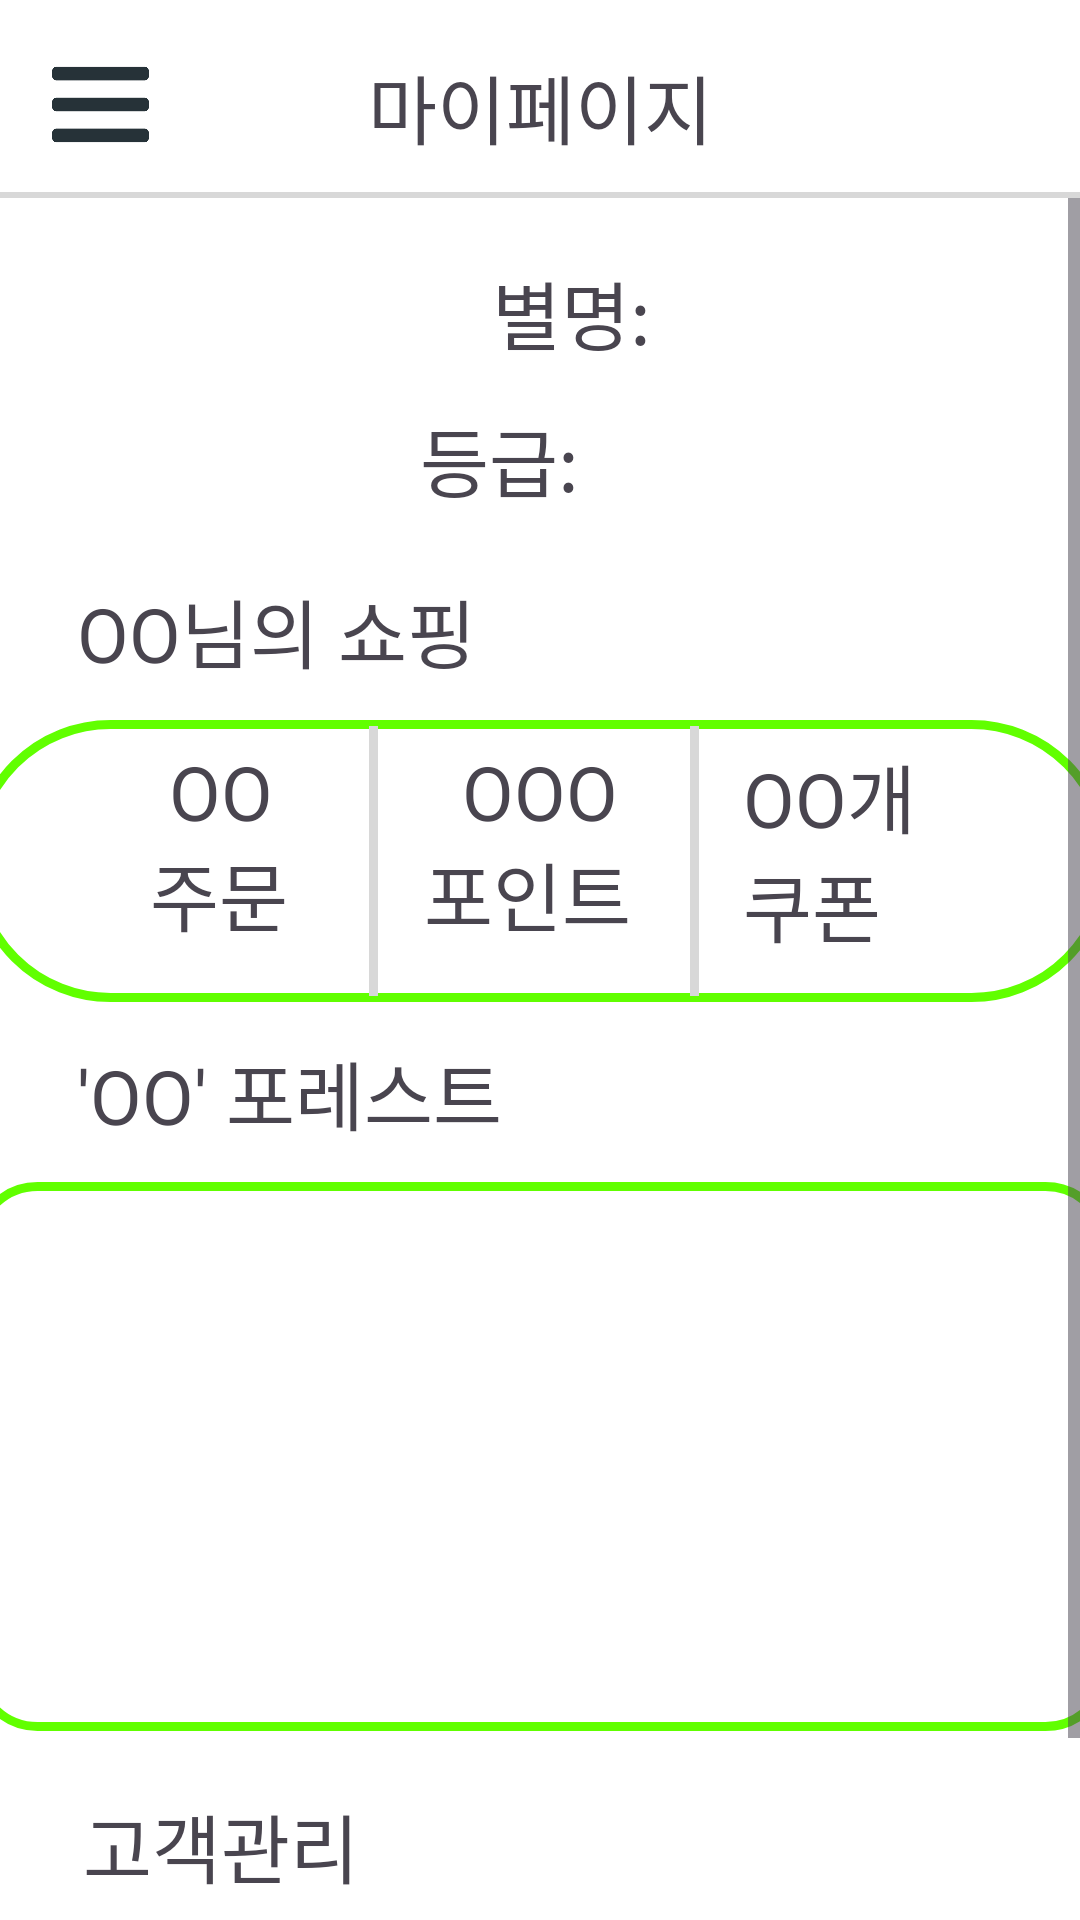

This screen was rendered from an Android layout file. Write that file and the resources it references.
<!-- AndroidManifest.xml: application theme Theme.SWproject -->
<!-- res/layout/activity_main.xml -->
<?xml version="1.0" encoding="utf-8"?>
<androidx.constraintlayout.widget.ConstraintLayout xmlns:android="http://schemas.android.com/apk/res/android"
    xmlns:app="http://schemas.android.com/apk/res-auto"
    xmlns:tools="http://schemas.android.com/tools"
    android:layout_width="match_parent"
    android:layout_height="match_parent"
    tools:context=".MainActivity"
    android:id="@+id/root"
    android:background="#D8D8D8">

    <androidx.appcompat.widget.Toolbar
        android:id="@+id/toolbar"
        android:layout_width="match_parent"
        android:layout_height="wrap_content"
        android:layout_marginTop="0dp"
        app:layout_constraintTop_toTopOf="parent"
        android:background="#FFFFFF">

        <androidx.constraintlayout.widget.ConstraintLayout
            android:layout_width="match_parent"
            android:layout_height="wrap_content">

            <ImageView
                android:id="@+id/imageView4"
                android:layout_width="35dp"
                android:layout_height="35dp"
                app:srcCompat="@drawable/baseline"
                app:layout_constraintStart_toStartOf="parent"
                app:layout_constraintTop_toTopOf="parent"
                android:layout_marginStart="0dp"
                android:layout_marginTop="16dp" />

            <ImageView
                android:id="@+id/imageView5"
                android:layout_width="35dp"
                android:layout_height="35dp"
                app:srcCompat="@drawable/search"
                app:layout_constraintEnd_toEndOf="parent"
                app:layout_constraintTop_toTopOf="parent"
                android:layout_marginEnd="16dp"
                android:layout_marginTop="15dp" />

            <TextView
                android:id="@+id/textView4"
                android:layout_width="wrap_content"
                android:layout_height="45dp"
                android:text="마이페이지"
                android:textSize="25sp"
                app:layout_constraintStart_toEndOf="@+id/imageView4"
                app:layout_constraintEnd_toStartOf="@+id/imageView5"
                app:layout_constraintTop_toTopOf="parent"
                android:layout_marginStart="16dp"
                android:layout_marginEnd="16dp"
                android:layout_marginTop="16dp" />

        </androidx.constraintlayout.widget.ConstraintLayout>

    </androidx.appcompat.widget.Toolbar>


    <ScrollView
        android:id="@+id/scroll"
        android:layout_width="match_parent"
        android:layout_height="match_parent"
        android:layout_marginTop="66dp"
        app:layout_constraintTop_toBottomOf="@+id/toolbar"
        tools:layout_editor_absoluteX="0dp"
        android:background="#FFFFFF">

        <androidx.constraintlayout.widget.ConstraintLayout
            android:layout_width="match_parent"
            android:layout_height="wrap_content">

            <ImageView
                android:id="@+id/imageView"
                android:layout_width="wrap_content"
                android:layout_height="98dp"
                android:layout_marginStart="24dp"
                android:layout_marginTop="16dp"
                app:layout_constraintStart_toStartOf="parent"
                app:layout_constraintTop_toTopOf="parent"
                tools:srcCompat="@tools:sample/avatars" />

            <TextView
                android:id="@+id/user_id"
                android:layout_width="59dp"
                android:layout_height="37dp"
                android:layout_marginStart="164dp"
                android:layout_marginTop="20dp"
                android:text="별명: "
                android:textSize="25sp"
                app:layout_constraintStart_toStartOf="parent"
                app:layout_constraintTop_toTopOf="parent" />

            <TextView
                android:id="@+id/user_level"
                android:layout_width="59dp"
                android:layout_height="37dp"
                android:layout_marginTop="12dp"
                android:text="등급: "
                android:textSize="25sp"
                app:layout_constraintEnd_toEndOf="parent"
                app:layout_constraintHorizontal_bias="0.465"
                app:layout_constraintStart_toStartOf="parent"
                app:layout_constraintTop_toBottomOf="@+id/user_id" />


            <TextView
                android:id="@+id/user_shopping"
                android:layout_width="177dp"
                android:layout_height="40dp"
                android:layout_marginTop="20dp"
                android:text="OO님의 쇼핑"
                android:textSize="25sp"
                app:layout_constraintEnd_toEndOf="parent"
                app:layout_constraintHorizontal_bias="0.141"
                app:layout_constraintStart_toStartOf="parent"
                app:layout_constraintTop_toBottomOf="@+id/user_level" />

            <ImageView
                android:id="@+id/img_shopping"

                android:layout_width="380dp"
                android:layout_height="94dp"
                android:layout_marginTop="8dp"

                android:background="@drawable/shape_shopping"
                android:shadowColor="#FFFFFF"
                android:shadowDx="0"
                android:shadowDy="0"
                android:shadowRadius="5"
                android:text="Button"
                android:textColor="#000000"
                android:textSize="25sp"
                app:layout_constraintEnd_toEndOf="parent"
                app:layout_constraintHorizontal_bias="0.516"
                app:layout_constraintStart_toStartOf="parent"
                app:layout_constraintTop_toBottomOf="@+id/user_shopping" />

            <View
                android:id="@+id/view"
                android:layout_width="3dp"
                android:layout_height="90dp"
                android:layout_marginTop="10dp"
                android:background="#D8D8D8"
                app:layout_constraintEnd_toEndOf="parent"
                app:layout_constraintHorizontal_bias="0.644"
                app:layout_constraintStart_toStartOf="parent"
                app:layout_constraintTop_toBottomOf="@+id/user_shopping" />

            <View
                android:layout_width="3dp"
                android:layout_height="90dp"
                android:layout_marginTop="10dp"
                android:background="#D8D8D8"
                app:layout_constraintEnd_toEndOf="parent"
                app:layout_constraintHorizontal_bias="0.345"
                app:layout_constraintStart_toStartOf="parent"
                app:layout_constraintTop_toBottomOf="@+id/user_shopping" />

            <TextView
                android:id="@+id/user_order"
                android:layout_width="62dp"
                android:layout_height="78dp"
                android:layout_marginTop="15dp"
                android:clickable="true"

                android:onClick="onTextViewClick"
                android:text=" OO   주문"
                android:textSize="25sp"
                app:layout_constraintEnd_toEndOf="parent"
                app:layout_constraintHorizontal_bias="0.168"
                app:layout_constraintStart_toStartOf="parent"
                app:layout_constraintTop_toBottomOf="@+id/user_shopping" />

            <TextView
                android:id="@+id/user_point"
                android:layout_width="76dp"
                android:layout_height="75dp"
                android:layout_marginTop="15dp"
                android:clickable="true"

                android:onClick="onTextViewClick"
                android:text="  OOO   포인트"
                android:textSize="25sp"
                app:layout_constraintEnd_toEndOf="parent"
                app:layout_constraintHorizontal_bias="0.498"
                app:layout_constraintStart_toStartOf="parent"
                app:layout_constraintTop_toBottomOf="@+id/user_shopping" />

            <TextView
                android:id="@+id/user_coupon"
                android:layout_width="75dp"
                android:layout_height="78dp"
                android:layout_marginTop="15dp"
                android:clickable="true"
                android:onClick="onTextViewClick"

                android:text="OO개              쿠폰"
                android:textSize="25sp"
                app:layout_constraintEnd_toEndOf="parent"
                app:layout_constraintHorizontal_bias="0.869"
                app:layout_constraintStart_toStartOf="parent"
                app:layout_constraintTop_toBottomOf="@+id/user_shopping" />

            <TextView
                android:id="@+id/text_forest"
                android:layout_width="177dp"
                android:layout_height="40dp"
                android:layout_marginTop="12dp"
                android:text="'OO' 포레스트"
                android:textSize="25sp"
                app:layout_constraintEnd_toEndOf="parent"
                app:layout_constraintHorizontal_bias="0.141"
                app:layout_constraintStart_toStartOf="parent"
                app:layout_constraintTop_toBottomOf="@+id/img_shopping" />

            <ImageView
                android:id="@+id/img_forest"

                android:layout_width="379dp"
                android:layout_height="183dp"
                android:layout_marginTop="8dp"

                android:background="@drawable/shape_forest"
                android:shadowColor="#FFFFFF"
                android:shadowDx="0"
                android:shadowDy="0"
                android:shadowRadius="5"
                android:text="Button"
                android:textColor="#000000"
                android:textSize="25sp"
                app:layout_constraintEnd_toEndOf="parent"
                app:layout_constraintStart_toStartOf="parent"
                app:layout_constraintTop_toBottomOf="@+id/text_forest" />

            <TextView
                android:id="@+id/management"
                android:layout_width="wrap_content"
                android:layout_height="wrap_content"
                android:layout_marginTop="20dp"
                android:text="고객관리"
                android:textSize="25sp"
                app:layout_constraintEnd_toEndOf="parent"
                app:layout_constraintHorizontal_bias="0.103"
                app:layout_constraintStart_toStartOf="parent"
                app:layout_constraintTop_toBottomOf="@+id/img_forest" />

            <TextView
                android:id="@+id/notice"
                android:layout_width="wrap_content"
                android:layout_height="wrap_content"
                android:layout_marginTop="8dp"
                android:text="공지사항"
                android:textSize="20sp"
                app:layout_constraintEnd_toEndOf="parent"
                app:layout_constraintHorizontal_bias="0.156"
                app:layout_constraintStart_toStartOf="parent"
                app:layout_constraintTop_toBottomOf="@+id/management" />

            <TextView
                android:id="@+id/ask"
                android:layout_width="wrap_content"
                android:layout_height="wrap_content"
                android:layout_marginTop="8dp"
                android:text="문의내역"
                android:textSize="20sp"
                app:layout_constraintEnd_toEndOf="parent"
                app:layout_constraintHorizontal_bias="0.156"
                app:layout_constraintStart_toStartOf="parent"
                app:layout_constraintTop_toBottomOf="@+id/notice" />

        </androidx.constraintlayout.widget.ConstraintLayout>

    </ScrollView>

</androidx.constraintlayout.widget.ConstraintLayout>
<!-- resources referenced by this layout -->
<resources>
  <!-- drawable baseline: png bitmap (drawable, 4727 bytes) -->
  <!-- drawable shape_forest (drawable) -->
  <?xml version="1.0" encoding="utf-8"?>
  <shape xmlns:android="http://schemas.android.com/apk/res/android" android:shape="rectangle" >
      <corners
          android:topLeftRadius="20dp"
          android:topRightRadius="20dp"
          android:bottomLeftRadius="20dp"
          android:bottomRightRadius="20dp"
          />
      <gradient
          android:angle="45"
          android:startColor="#FFFFFF"
          android:endColor="#FFFFFF"
          android:type="linear"
          />
      <padding
          android:left="0dp"
          android:top="0dp"
          android:right="0dp"
          android:bottom="0dp"
          />
      <size
          android:width="300dp"
          android:height="100dp"
          />
      <stroke
          android:width="3dp"
          android:color="#61FF00"
          />
  </shape>
  <!-- drawable shape_shopping (drawable) -->
  <?xml version="1.0" encoding="utf-8"?>
  <shape xmlns:android="http://schemas.android.com/apk/res/android" android:shape="rectangle" >
      <corners
          android:topLeftRadius="45dp"
          android:topRightRadius="45dp"
          android:bottomLeftRadius="45dp"
          android:bottomRightRadius="45dp"
          />
      <gradient
          android:angle="45"
          android:startColor="#FFFFFF"
          android:endColor="#FFFFFF"
          android:type="linear"
          />
      <padding
          android:left="0dp"
          android:top="0dp"
          android:right="0dp"
          android:bottom="0dp"
          />
      <size
          android:width="300dp"
          android:height="100dp"
          />
      <stroke
          android:width="3dp"
          android:color="#61FF00"
          />
  </shape>
  <style name="Theme.SWproject" parent="Base.Theme.SWproject" />
  <style name="Base.Theme.SWproject" parent="Theme.Material3.DayNight.NoActionBar">
          
          
      </style>
</resources>
